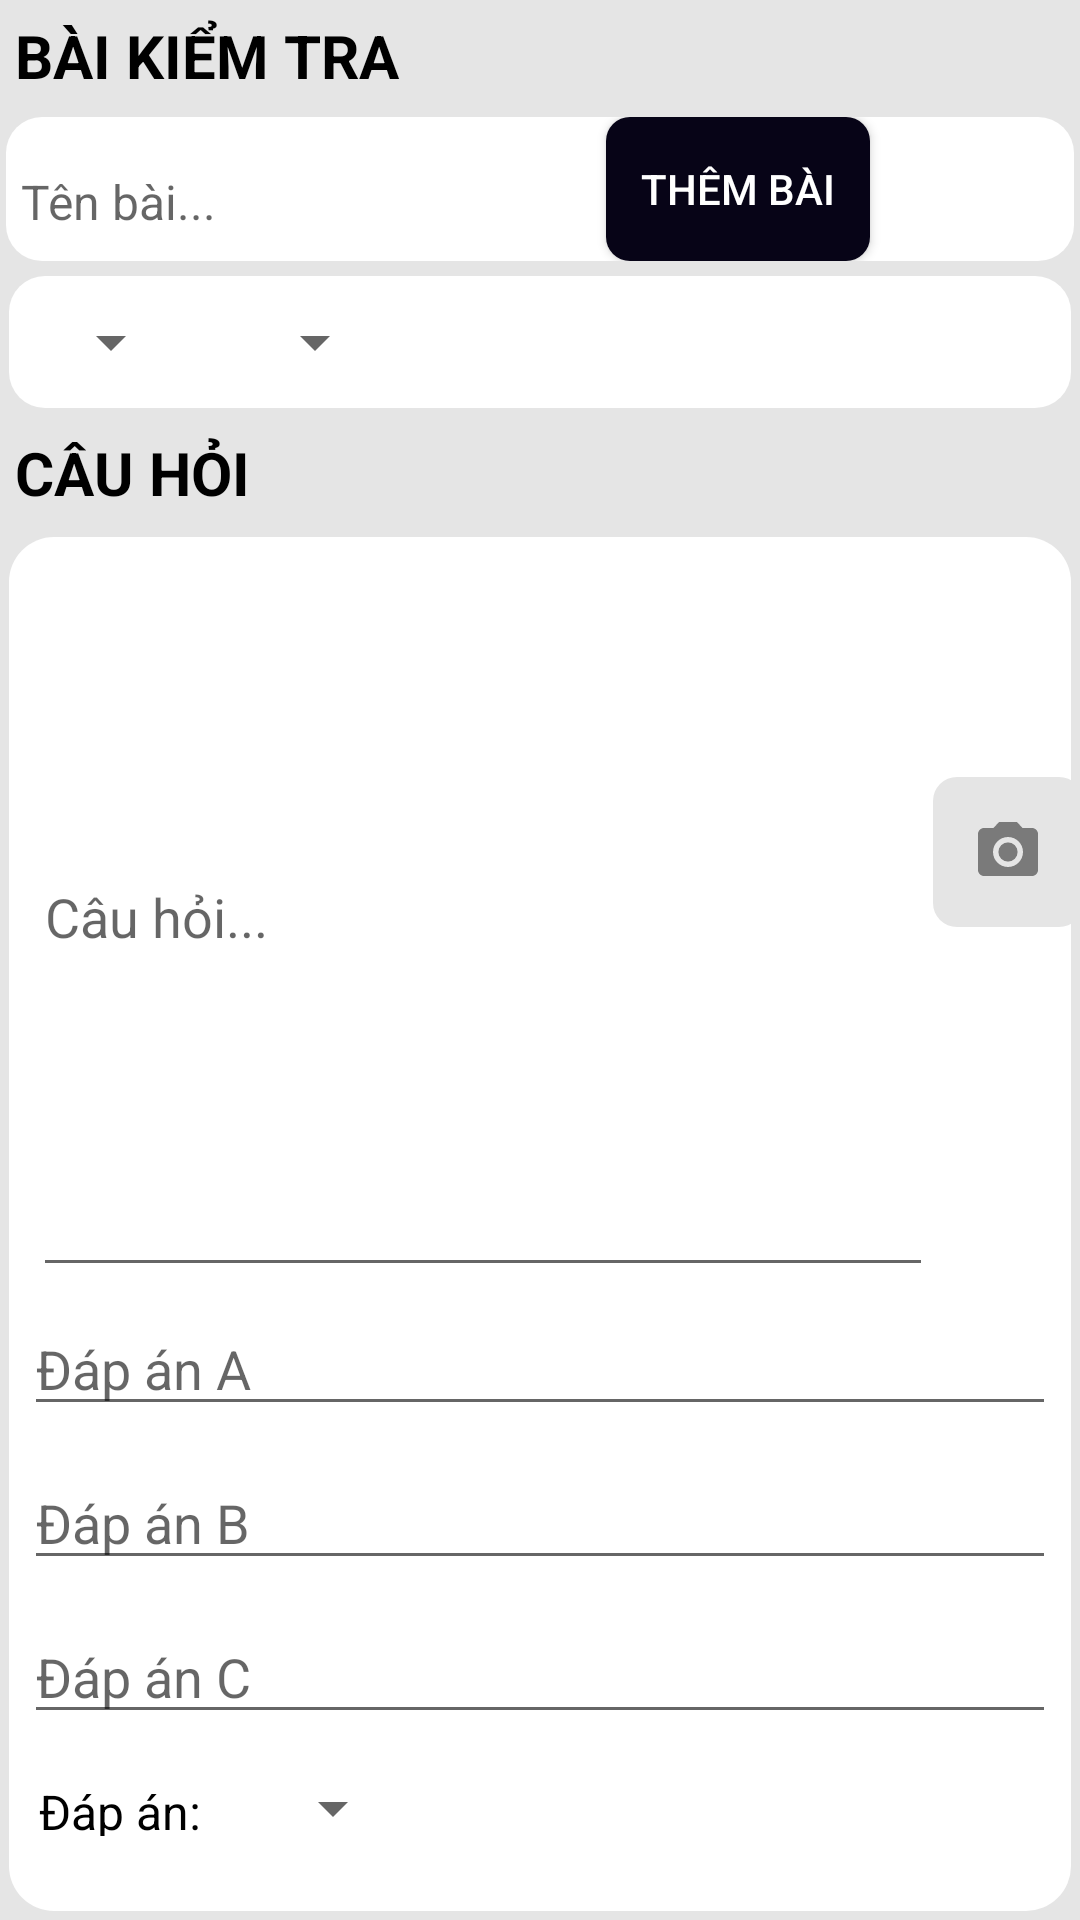

Here is an Android app screen rendered from its layout file. Give the layout XML and the strings, colors and styles it references.
<!-- AndroidManifest.xml: application theme Theme.AppChat -->
<!-- res/layout/activity_add_subject.xml -->
<?xml version="1.0" encoding="utf-8"?>
<LinearLayout xmlns:android="http://schemas.android.com/apk/res/android"
    xmlns:app="http://schemas.android.com/apk/res-auto"
    xmlns:tools="http://schemas.android.com/tools"
    android:layout_width="match_parent"
    android:layout_height="match_parent"
    android:orientation="vertical"
    android:background="@color/background"
    tools:context=".AddSubjectActivity">

    <TextView
        android:textColor="@color/black"
        android:textStyle="bold"
        android:layout_gravity="center"
        android:layout_width="match_parent"
        android:layout_margin="5dp"
        android:textSize="20dp"
        android:layout_height="wrap_content"
        android:text="BÀI KIỂM TRA" />

    <androidx.appcompat.widget.LinearLayoutCompat
        android:layout_margin="2dp"
        android:layout_width="match_parent"
        android:layout_height="wrap_content"
        android:background="@drawable/radius_2"
        android:orientation="horizontal">

        <EditText
            android:layout_margin="5dp"
            android:id="@+id/edit_subjectName"
            android:layout_width="wrap_content"
            android:layout_height="wrap_content"
            android:hint="Tên bài..."
            android:textSize="16dp"
            android:ems="10"
            android:background="@null"
            android:drawableTint="#00FFFFFF"
            android:inputType="textEmailAddress" />

        <Button
            android:text="Thêm bài"
            android:textColor="@color/white"
            android:background="@drawable/radius_btn"
            android:backgroundTint="@color/toolbar"
            android:id="@+id/btn_addSubject"
            android:layout_width="wrap_content"
            android:layout_height="wrap_content"/>

    </androidx.appcompat.widget.LinearLayoutCompat>



    <androidx.appcompat.widget.LinearLayoutCompat
        android:layout_margin="3dp"
        android:layout_width="match_parent"
        android:layout_height="wrap_content"
        android:background="@drawable/radius_2"
        android:backgroundTint="@color/white"
        android:orientation="horizontal">

        <Spinner
            android:layout_margin="10dp"

            android:id="@+id/subject_spinner"
            android:layout_width="wrap_content"
            android:layout_height="wrap_content"/>
        <Spinner
            android:layout_margin="10dp"
            android:layout_gravity="center"
            android:id="@+id/test_spinner"
            android:layout_width="wrap_content"
            android:layout_height="wrap_content"/>
        <TextView
            android:visibility="gone"
            android:id="@+id/txt_subjectName"
            android:textColor="@color/black"
            android:layout_gravity="center"
            android:layout_width="wrap_content"
            android:layout_margin="10dp"
            android:textSize="20dp"
            android:layout_height="wrap_content"
            android:text="SubjectName" />
        <TextView
            android:visibility="gone"
            android:id="@+id/txt_testName"
            android:textColor="@color/black"
            android:layout_gravity="center"
            android:layout_width="wrap_content"
            android:layout_margin="10dp"
            android:textSize="20dp"
            android:layout_height="wrap_content"
            android:text="TestName" />

    </androidx.appcompat.widget.LinearLayoutCompat>

    <TextView
        android:textColor="@color/black"
        android:textStyle="bold"
        android:layout_gravity="center"
        android:layout_width="match_parent"
        android:layout_margin="5dp"
        android:textSize="20dp"
        android:layout_height="wrap_content"
        android:text="CÂU HỎI" />

    <androidx.appcompat.widget.LinearLayoutCompat
        android:layout_margin="3dp"
        android:backgroundTint="@color/white"
        android:background="@drawable/radius_item"
        android:layout_width="match_parent"
        android:layout_height="wrap_content"
        android:orientation="vertical">



        <LinearLayout
            android:layout_width="match_parent"
            android:layout_height="wrap_content"
            android:orientation="horizontal">

            <EditText
                android:layout_marginStart="8dp"
                android:id="@+id/edit_question"
                android:layout_width="300dp"
                android:layout_height="250dp"
                android:ems="10"
                android:hint="Câu hỏi..."

                android:inputType="textMultiLine" />

            <ImageButton
                android:layout_marginTop="80dp"
                android:background="@drawable/radius_btn"
                android:backgroundTint="@color/background"
                android:src="@drawable/ic_baseline_photo_camera_24"
                android:id="@+id/btn_image_question"
                android:layout_width="50dp"
                android:layout_height="50dp"
                />
        </LinearLayout>

        <EditText
            android:layout_margin="5dp"
            android:id="@+id/edit_answerA"
            android:layout_width="match_parent"
            android:layout_height="wrap_content"
            android:ems="10"
            android:hint="Đáp án A"

            android:inputType="textEmailAddress" />

        <EditText
            android:layout_margin="5dp"
            android:id="@+id/edit_answerB"
            android:layout_width="match_parent"
            android:layout_height="wrap_content"
            android:ems="10"
            android:hint="Đáp án B"


            android:inputType="textEmailAddress" />
        <EditText
            android:layout_margin="5dp"
            android:id="@+id/edit_answerC"
            android:layout_width="match_parent"
            android:layout_height="wrap_content"
            android:ems="10"
            android:hint="Đáp án C"

            android:inputType="textEmailAddress" />

        <LinearLayout
            android:layout_width="match_parent"
            android:layout_height="wrap_content"
            android:layout_marginBottom="15dp"
            android:orientation="horizontal">

            <TextView
                android:visibility="gone"
                android:id="@+id/txt_answer"
                android:textColor="@color/black"
                android:layout_gravity="center"
                android:layout_width="wrap_content"
                android:layout_margin="10dp"
                android:textSize="18dp"
                android:layout_height="wrap_content"
                android:text="A" />

            <TextView
                android:id="@+id/txt_answer2"
                android:textColor="@color/black"
                android:layout_gravity="center"
                android:layout_width="wrap_content"
                android:layout_margin="10dp"
                android:textSize="16dp"
                android:layout_height="wrap_content"
                android:text="Đáp án:" />

            <Spinner
                android:layout_margin="10dp"

                android:id="@+id/answer_spinner"
                android:layout_width="wrap_content"
                android:layout_height="wrap_content"/>
        </LinearLayout>



    </androidx.appcompat.widget.LinearLayoutCompat>

    <androidx.appcompat.widget.LinearLayoutCompat
        android:layout_width="match_parent"
        android:layout_height="wrap_content"
        android:layout_marginTop="10dp"
        android:orientation="horizontal">
        <Button
            android:background="@drawable/radius_btn"
            android:backgroundTint="@color/btnsucces"
            android:textColor="@color/white"
            android:id="@+id/btn_addTest"
            android:layout_marginLeft="80dp"
            android:layout_width="wrap_content"
            android:layout_height="wrap_content"
            android:text="Thêm" />
        <Button
            android:background="@drawable/radius_btn"
            android:backgroundTint="@color/black"
            android:textColor="@color/white"
            android:layout_marginLeft="50dp"
            android:id="@+id/btn_back"
            android:layout_width="wrap_content"
            android:layout_height="wrap_content"
            android:text="Xong" />
    </androidx.appcompat.widget.LinearLayoutCompat>

</LinearLayout>
<!-- resources referenced by this layout -->
<resources>
  <color name="background">#E5E5E5</color>
  <color name="black">#000000</color>
  <color name="btnsucces">#07E092</color>
  <color name="toolbar">#070417</color>
  <color name="white">#FFFFFF</color>
  <!-- drawable ic_baseline_photo_camera_24 (drawable) -->
  <vector android:alpha="0.78" android:height="24dp"
      android:tint="?attr/colorControlNormal" android:viewportHeight="24"
      android:viewportWidth="24" android:width="24dp" xmlns:android="http://schemas.android.com/apk/res/android">
      <path android:fillColor="@android:color/white" android:pathData="M12,12m-3.2,0a3.2,3.2 0,1 1,6.4 0a3.2,3.2 0,1 1,-6.4 0"/>
      <path android:fillColor="@android:color/white" android:pathData="M9,2L7.17,4L4,4c-1.1,0 -2,0.9 -2,2v12c0,1.1 0.9,2 2,2h16c1.1,0 2,-0.9 2,-2L22,6c0,-1.1 -0.9,-2 -2,-2h-3.17L15,2L9,2zM12,17c-2.76,0 -5,-2.24 -5,-5s2.24,-5 5,-5 5,2.24 5,5 -2.24,5 -5,5z"/>
  </vector>
  <!-- drawable radius_2 (drawable) -->
  <?xml version="1.0" encoding="utf-8"?>
  <shape xmlns:android="http://schemas.android.com/apk/res/android"
      android:shape="rectangle">
  
      <corners
          android:radius="12dp" />
      <solid
          android:color="@color/white"/>
  </shape>
  <!-- drawable radius_btn (drawable) -->
  <?xml version="1.0" encoding="utf-8"?>
  <shape xmlns:android="http://schemas.android.com/apk/res/android"
      android:shape="rectangle">
  
      <corners
          android:radius="8dp" />
      <solid
          android:color="@color/white"/>
  </shape>
  <!-- drawable radius_item (drawable) -->
  <?xml version="1.0" encoding="utf-8"?>
  <shape xmlns:android="http://schemas.android.com/apk/res/android"
      android:shape="rectangle">
  
      <corners
          android:radius="15dp" />
      <solid
          android:color="@color/white"/>
  </shape>
  <style name="Theme.AppChat" parent="Theme.AppCompat.Light.NoActionBar">
          
  
          <item name="colorPrimary">@color/purple_500</item>
          <item name="colorPrimaryVariant">@color/purple_700</item>
          <item name="colorOnPrimary">@color/white</item>
          
          <item name="colorSecondary">@color/teal_200</item>
          <item name="colorSecondaryVariant">@color/teal_700</item>
          <item name="colorOnSecondary">@color/black</item>
          
          <item name="android:statusBarColor" tools:targetApi="l">?attr/colorPrimaryVariant</item>
          
  
  
      </style>
  <color name="purple_500">#FF6200EE</color>
  <color name="purple_700">#FF3700B3</color>
  <color name="teal_200">#FF03DAC5</color>
  <color name="teal_700">#FF018786</color>
</resources>
